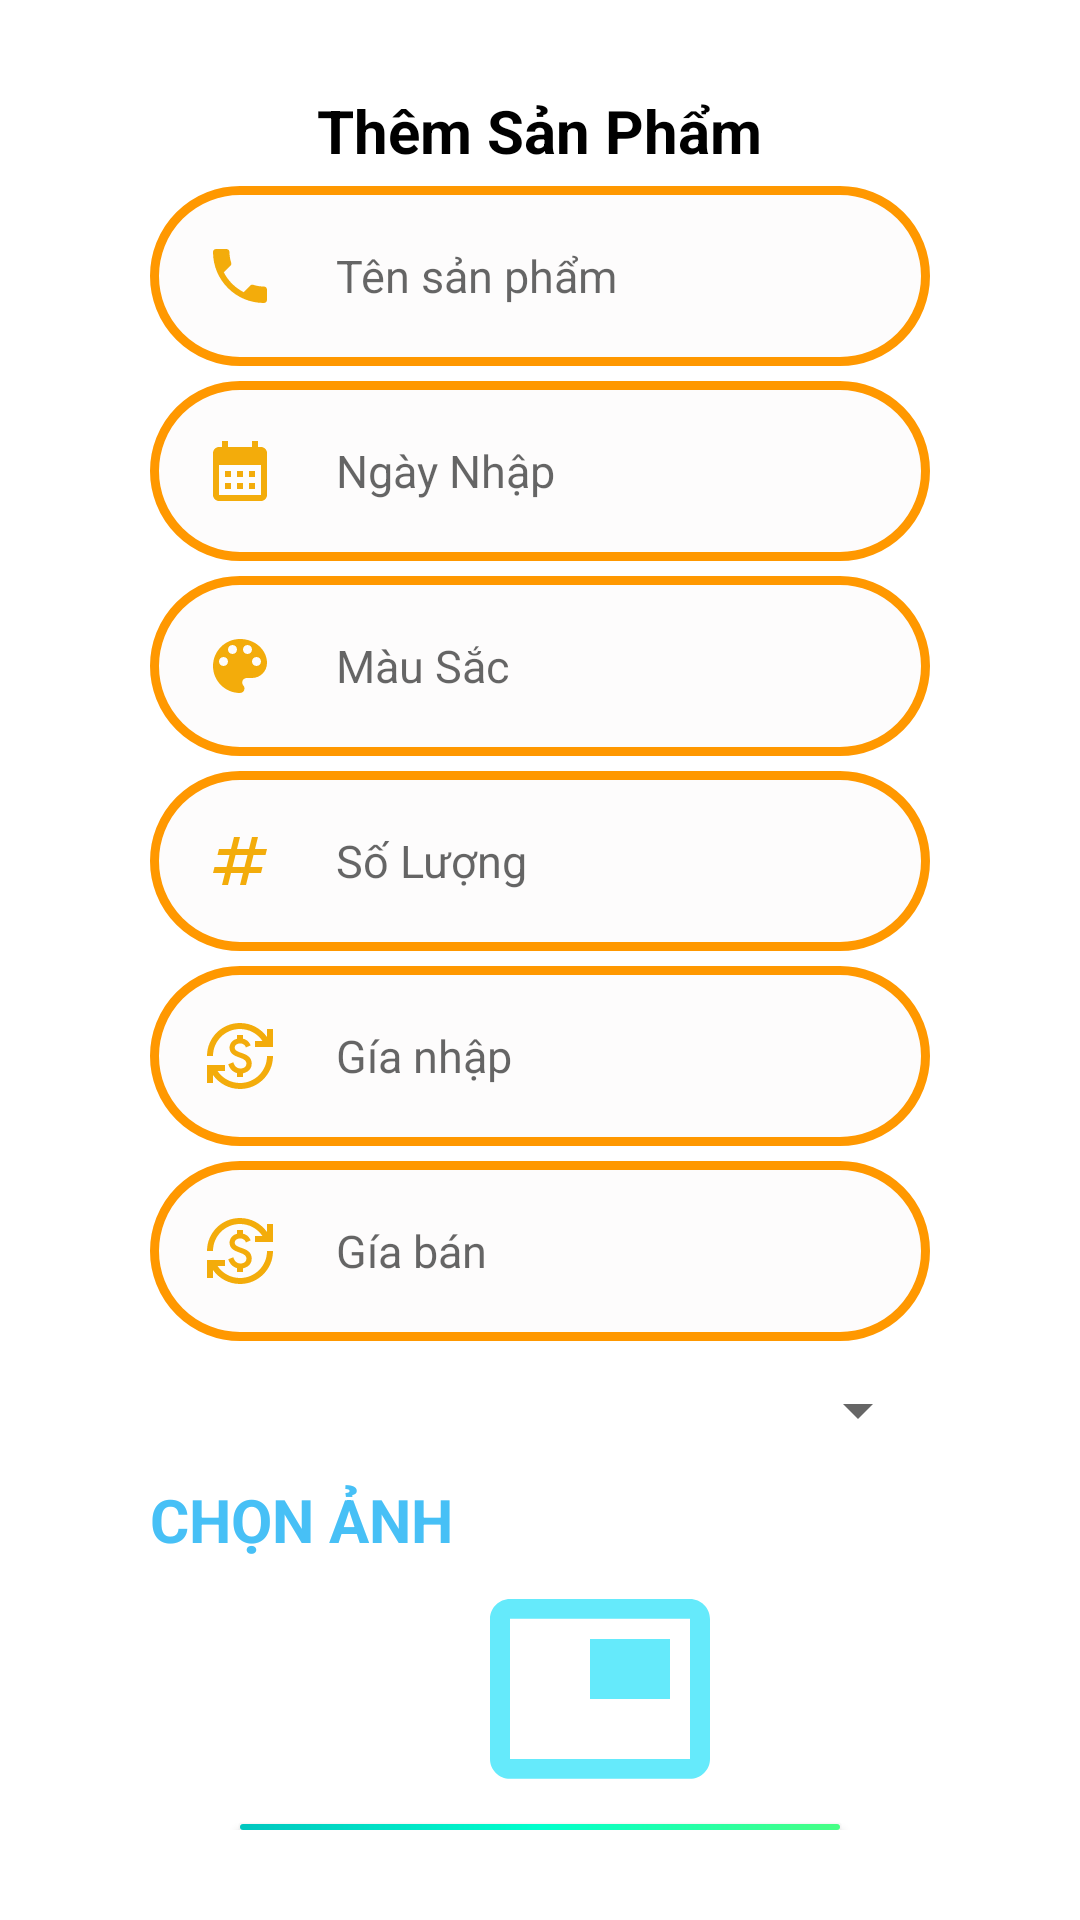

Produce the Android XML layout that renders to this screen, including the resource entries it uses.
<!-- AndroidManifest.xml: application theme Theme.DuAn1_PH27232 -->
<!-- res/layout/dialog_them_dienthoai.xml -->
<?xml version="1.0" encoding="utf-8"?>
<LinearLayout xmlns:android="http://schemas.android.com/apk/res/android"
    android:layout_width="match_parent"
    android:layout_height="match_parent"
    android:orientation="vertical"
    android:padding="30dp">
    <TextView
        android:layout_width="wrap_content"
        android:layout_height="wrap_content"
        android:text="Thêm Sản Phẩm"
        android:layout_gravity="center"
        android:textStyle="bold"
        android:textColor="#000000"
        android:textSize="20dp"/>
    <EditText
        android:id="@+id/edt_tensp"
        android:layout_width="match_parent"
        android:layout_height="60dp"
        android:background="@drawable/edittext_dialog"
        android:padding="18dp"
        android:hint="Tên sản phẩm"
        android:textSize="15dp"
        android:drawableLeft="@drawable/ic_baseline_phone_24"
        android:drawablePadding="20dp"
        android:layout_marginLeft="20dp"
        android:layout_marginRight="20dp"
        android:layout_marginTop="5dp"/>
    <EditText
        android:id="@+id/edt_ngaynhap"
        android:layout_width="match_parent"
        android:layout_height="60dp"
        android:background="@drawable/edittext_dialog"
        android:padding="18dp"
        android:hint="Ngày Nhập"
        android:textSize="15dp"
        android:drawableLeft="@drawable/ic_baseline_calendar_month_24"
        android:drawablePadding="20dp"
        android:layout_marginLeft="20dp"
        android:layout_marginRight="20dp"
        android:layout_marginTop="5dp"/>
    <EditText
        android:id="@+id/edt_mausac"
        android:layout_width="match_parent"
        android:layout_height="60dp"
        android:background="@drawable/edittext_dialog"
        android:padding="18dp"
        android:hint="Màu Sắc"
        android:textSize="15dp"
        android:drawableLeft="@drawable/ic_baseline_color_lens_24"
        android:drawablePadding="20dp"
        android:layout_marginLeft="20dp"
        android:layout_marginRight="20dp"
        android:layout_marginTop="5dp"/>
    <EditText
        android:id="@+id/edt_soluong"
        android:layout_width="match_parent"
        android:layout_height="60dp"
        android:background="@drawable/edittext_dialog"
        android:padding="18dp"
        android:hint="Số Lượng"
        android:textSize="15dp"
        android:drawableLeft="@drawable/ic_baseline_numbers_24"
        android:drawablePadding="20dp"
        android:layout_marginLeft="20dp"
        android:layout_marginRight="20dp"
        android:layout_marginTop="5dp"/>
    <EditText

        android:id="@+id/edt_gianhap"
        android:layout_width="match_parent"
        android:layout_height="60dp"
        android:background="@drawable/edittext_dialog"
        android:padding="18dp"
        android:hint="Gía nhập"
        android:textSize="15dp"
        android:drawableLeft="@drawable/ic_baseline_currency_exchange_24"
        android:drawablePadding="20dp"
        android:layout_marginLeft="20dp"
        android:layout_marginRight="20dp"
        android:layout_marginTop="5dp"/>
    <EditText
        android:id="@+id/edt_giaban"
        android:layout_width="match_parent"
        android:layout_height="60dp"
        android:background="@drawable/edittext_dialog"
        android:padding="18dp"
        android:hint="Gía bán"
        android:textSize="15dp"
        android:drawableLeft="@drawable/ic_baseline_currency_exchange_24"
        android:drawablePadding="20dp"
        android:layout_marginLeft="20dp"
        android:layout_marginRight="20dp"
        android:layout_marginTop="5dp"/>
    <Spinner
        android:id="@+id/edt_spp"
        android:layout_width="match_parent"
        android:layout_height="wrap_content"
        android:padding="18dp"
        android:hint="Gía bán"
        android:textSize="15dp"
        android:drawablePadding="20dp"
        android:layout_marginLeft="20dp"
        android:layout_marginRight="20dp"
        android:layout_marginTop="5dp"/>
    <TextView
        android:textStyle="bold"
        android:textColorHint="#47C0F6"
        android:layout_marginLeft="20dp"
        android:textSize="20dp"
        android:layout_marginTop="5dp"
        android:hint="CHỌN ẢNH"
        android:layout_width="200dp"
        android:layout_height="30dp"/>
    <ImageView
        android:id="@+id/imgthemanhdt"
        android:src="@drawable/ic_baseline_picture_in_picture_24"
        android:layout_marginLeft="130dp"
        android:layout_width="80dp"
        android:layout_height="80dp"/>



    <androidx.appcompat.widget.AppCompatButton
        android:id="@+id/btn_themdt"
        android:layout_width="200dp"
        android:layout_height="wrap_content"
        android:background="@drawable/button_dialog"
        android:layout_gravity="center"
        android:layout_marginTop="5dp"
        android:text="Thêm"
        android:textStyle="bold"
        android:textColor="#fff"/>

    <TextView
        android:layout_marginLeft="20dp"
        android:textColor="#0C0C0C"
        android:id="@+id/tv_thoatdt"
        android:layout_width="100dp"
        android:layout_height="100dp"
        android:layout_gravity="center"
        android:layout_marginTop="10dp"
        android:text="Thoát"
        android:textSize="23dp"
        android:textStyle="bold" />


</LinearLayout>
<!-- resources referenced by this layout -->
<resources>
  <!-- drawable button_dialog (drawable-v24) -->
  <?xml version="1.0" encoding="utf-8"?>
  <shape xmlns:tools="http://schemas.android.com/tools"
      xmlns:android="http://schemas.android.com/apk/res/android"
      tools:ignore="ExtraText">
      android:shape="rectangle">
      <gradient
          android:angle="135"
          android:centerColor="#00FFCC"
          android:endColor="#00C6BF"
          android:startColor="#47FF84"
          android:type="linear" />
      <corners android:radius="30dp" />
  </shape>
  <!-- drawable edittext_dialog (drawable-v24) -->
  <?xml version="1.0" encoding="utf-8"?>
  <shape xmlns:android="http://schemas.android.com/apk/res/android"
      android:shape="rectangle">
      <solid android:color="#FDFCFC" />
      <stroke android:width="3dip"
          android:color="#FF9800"/>
      <corners android:radius="30dp" />
  </shape>
  <!-- drawable ic_baseline_calendar_month_24 (drawable) -->
  <vector android:height="24dp" android:tint="#F3AC0B"
      android:viewportHeight="24" android:viewportWidth="24"
      android:width="24dp" xmlns:android="http://schemas.android.com/apk/res/android">
      <path android:fillColor="@android:color/white" android:pathData="M19,4h-1V2h-2v2H8V2H6v2H5C3.89,4 3.01,4.9 3.01,6L3,20c0,1.1 0.89,2 2,2h14c1.1,0 2,-0.9 2,-2V6C21,4.9 20.1,4 19,4zM19,20H5V10h14V20zM9,14H7v-2h2V14zM13,14h-2v-2h2V14zM17,14h-2v-2h2V14zM9,18H7v-2h2V18zM13,18h-2v-2h2V18zM17,18h-2v-2h2V18z"/>
  </vector>
  <!-- drawable ic_baseline_numbers_24 (drawable) -->
  <vector android:height="24dp" android:tint="#F3AC0B"
      android:viewportHeight="24" android:viewportWidth="24"
      android:width="24dp" xmlns:android="http://schemas.android.com/apk/res/android">
      <path android:fillColor="@android:color/white" android:pathData="M20.5,10L21,8h-4l1,-4h-2l-1,4h-4l1,-4h-2L9,8H5l-0.5,2h4l-1,4h-4L3,16h4l-1,4h2l1,-4h4l-1,4h2l1,-4h4l0.5,-2h-4l1,-4H20.5zM13.5,14h-4l1,-4h4L13.5,14z"/>
  </vector>
  <!-- drawable ic_baseline_phone_24 (drawable) -->
  <vector android:height="24dp" android:tint="#F3AC0B"
      android:viewportHeight="24" android:viewportWidth="24"
      android:width="24dp" xmlns:android="http://schemas.android.com/apk/res/android">
      <path android:fillColor="@android:color/white" android:pathData="M6.62,10.79c1.44,2.83 3.76,5.14 6.59,6.59l2.2,-2.2c0.27,-0.27 0.67,-0.36 1.02,-0.24 1.12,0.37 2.33,0.57 3.57,0.57 0.55,0 1,0.45 1,1V20c0,0.55 -0.45,1 -1,1 -9.39,0 -17,-7.61 -17,-17 0,-0.55 0.45,-1 1,-1h3.5c0.55,0 1,0.45 1,1 0,1.25 0.2,2.45 0.57,3.57 0.11,0.35 0.03,0.74 -0.25,1.02l-2.2,2.2z"/>
  </vector>
  <!-- drawable ic_baseline_picture_in_picture_24 (drawable) -->
  <vector android:height="24dp" android:tint="#65EAFB"
      android:viewportHeight="24" android:viewportWidth="24"
      android:width="24dp" xmlns:android="http://schemas.android.com/apk/res/android">
      <path android:fillColor="@android:color/white" android:pathData="M19,7h-8v6h8L19,7zM21,3L3,3c-1.1,0 -2,0.9 -2,2v14c0,1.1 0.9,1.98 2,1.98h18c1.1,0 2,-0.88 2,-1.98L23,5c0,-1.1 -0.9,-2 -2,-2zM21,19.01L3,19.01L3,4.98h18v14.03z"/>
  </vector>
  <style name="Theme.DuAn1_PH27232" parent="Theme.MaterialComponents.DayNight.NoActionBar">
          
          <item name="colorPrimary">@color/purple_500</item>
          <item name="colorPrimaryVariant">@color/purple_700</item>
          <item name="colorOnPrimary">@color/white</item>
          
          <item name="colorSecondary">@color/teal_200</item>
          <item name="colorSecondaryVariant">@color/teal_700</item>
          <item name="colorOnSecondary">@color/black</item>
          
          <item name="android:statusBarColor" tools:targetApi="l">?attr/colorPrimaryVariant</item>
          
      </style>
  <!-- not gathered from this repository: default colours our renderer supplied (Android Studio template values) -->
  <color name="purple_500">#FF6200EE</color>
  <color name="purple_700">#FF3700B3</color>
  <color name="teal_200">#FF03DAC5</color>
  <color name="teal_700">#FF018786</color>
  <color name="black">#FF000000</color>
  <color name="white">#FFFFFFFF</color>
</resources>
